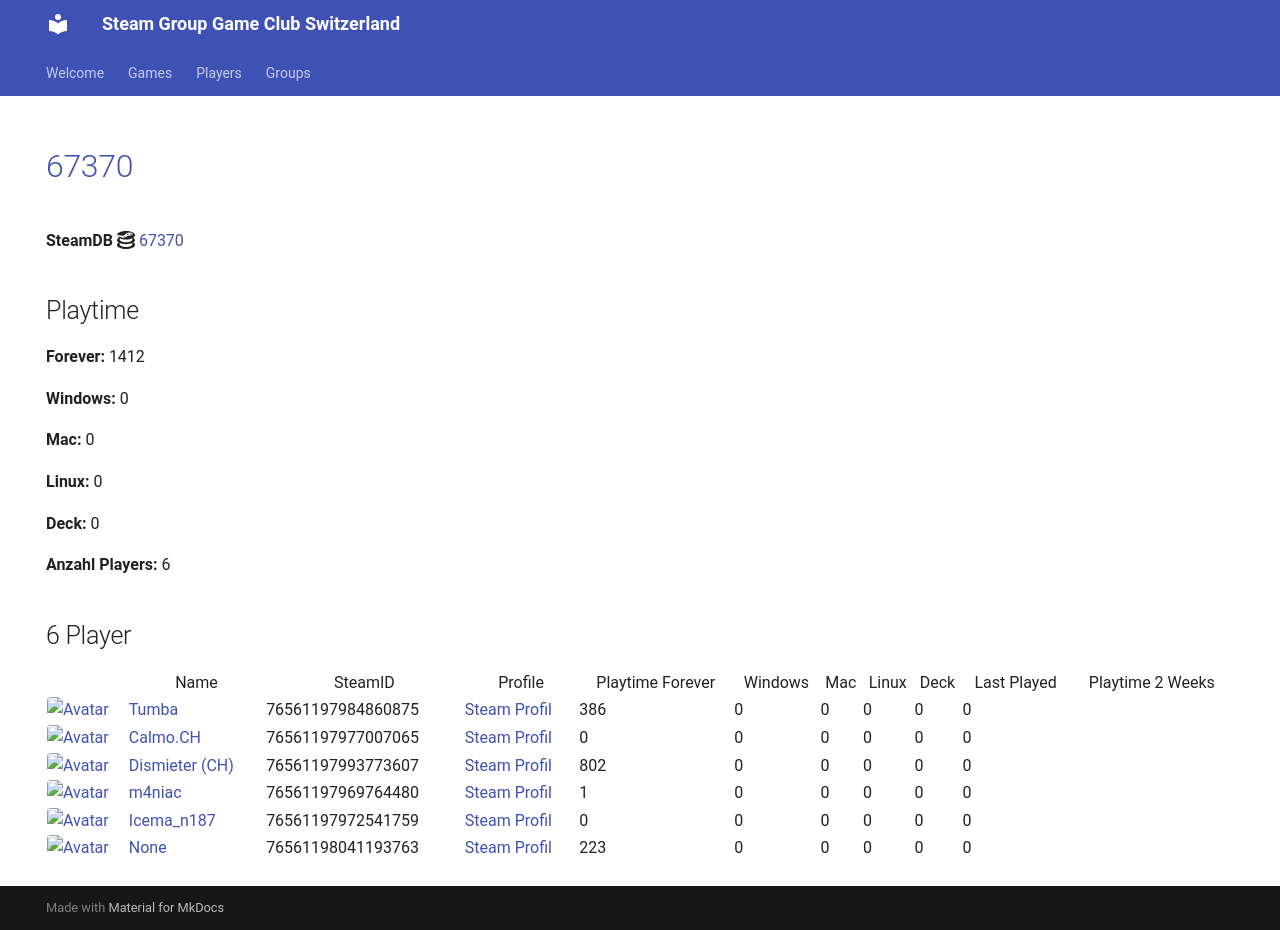

repository: Game-Club-Switzerland/steam.gameclub.ch · page: game/67370/index.html · generator: mkdocs

---
hide:
  - navigation
  - toc
---
# <a href="https://store.steampowered.com/app/67370">67370</a>

**SteamDB :simple-steamdb:** <a href="https://steamdb.info/app/67370">67370</a>

## Playtime

**Forever:** 1412

**Windows:** 0

**Mac:** 0

**Linux:** 0

**Deck:** 0

**Anzahl Players:** 6
## 6 Player

<table id="charts-table" class="display" style="width:100%">
            <thead>
                <tr>
                    <th></th>
                    <th>Name</th>
                    <th>SteamID</th>
                    <th>Profile</th>
                    <th>Playtime Forever</th>
                    <th>Windows</th>
                    <th>Mac</th>
                    <th>Linux</th>
                    <th>Deck</th>
                    <th>Last Played</th>
                    <th>Playtime 2 Weeks</th>
                </tr>
            </thead>
            <tbody>
        <tr>
<td><a href="/player/76561197993773607" target="_blank" title="Dismieter (CH)"><img src="https://avatars.steamstatic.com/d83d70483792572cace3586b41ad5ed65779d2d6_full.jpg" alt="Avatar" style="width:48px;height:48px;border-radius:4px;"></a></td><td><a href="/player/76561197993773607" target="_blank" title="Dismieter (CH)">Dismieter (CH)</a></td><td>76561197993773607</td><td><a href="https://steamcommunity.com/profiles/76561197993773607/" target="_blank">Steam Profil</a></td><td>802</td><td>0</td><td>0</td><td>0</td><td>0</td><td>0</td><td></td></tr>
<tr>
<td><a href="/player/76561197969764480" target="_blank" title="m4niac"><img src="https://avatars.steamstatic.com/7d4a07b7909b83ce6e61db85a98ab4e315c3e6b2_full.jpg" alt="Avatar" style="width:48px;height:48px;border-radius:4px;"></a></td><td><a href="/player/76561197969764480" target="_blank" title="m4niac">m4niac</a></td><td>76561197969764480</td><td><a href="https://steamcommunity.com/profiles/76561197969764480/" target="_blank">Steam Profil</a></td><td>1</td><td>0</td><td>0</td><td>0</td><td>0</td><td>0</td><td></td></tr>
<tr>
<td><a href="/player/76561197984860875" target="_blank" title="Tumba"><img src="https://avatars.steamstatic.com/897c109fd930143c3d84e2bd02d85f804f7d89a1_full.jpg" alt="Avatar" style="width:48px;height:48px;border-radius:4px;"></a></td><td><a href="/player/76561197984860875" target="_blank" title="Tumba">Tumba</a></td><td>76561197984860875</td><td><a href="https://steamcommunity.com/profiles/76561197984860875/" target="_blank">Steam Profil</a></td><td>386</td><td>0</td><td>0</td><td>0</td><td>0</td><td>0</td><td></td></tr>
<tr>
<td><a href="/player/76561197972541759" target="_blank" title="Icema_n187"><img src="https://avatars.steamstatic.com/f6a0a4b66f705bdafa7a7842538f885b91103101_full.jpg" alt="Avatar" style="width:48px;height:48px;border-radius:4px;"></a></td><td><a href="/player/76561197972541759" target="_blank" title="Icema_n187">Icema_n187</a></td><td>76561197972541759</td><td><a href="https://steamcommunity.com/id/iceman187/" target="_blank">Steam Profil</a></td><td>0</td><td>0</td><td>0</td><td>0</td><td>0</td><td>0</td><td></td></tr>
<tr>
<td><a href="/player/76561197977007065" target="_blank" title="Calmo.CH"><img src="https://avatars.steamstatic.com/d5f87817aa0e703dfdb751872ff2545763312145_full.jpg" alt="Avatar" style="width:48px;height:48px;border-radius:4px;"></a></td><td><a href="/player/76561197977007065" target="_blank" title="Calmo.CH">Calmo.CH</a></td><td>76561197977007065</td><td><a href="https://steamcommunity.com/profiles/76561197977007065/" target="_blank">Steam Profil</a></td><td>0</td><td>0</td><td>0</td><td>0</td><td>0</td><td>0</td><td></td></tr>
<tr>
<td><a href="/player/76561198041193763" target="_blank" title="187 | hodechrampf"><img src="https://avatars.steamstatic.com/7eb86a98d34da786dc134603a248c7169791a9fa_full.jpg" alt="Avatar" style="width:48px;height:48px;border-radius:4px;"></a></td><td><a href="/player/76561198041193763" target="_blank" title="187 | hodechrampf">187 | hodechrampf</a></td><td>76561198041193763</td><td><a href="https://steamcommunity.com/profiles/76561198041193763/" target="_blank">Steam Profil</a></td><td>223</td><td>0</td><td>0</td><td>0</td><td>0</td><td>0</td><td></td></tr>
</tbody>
</table>
